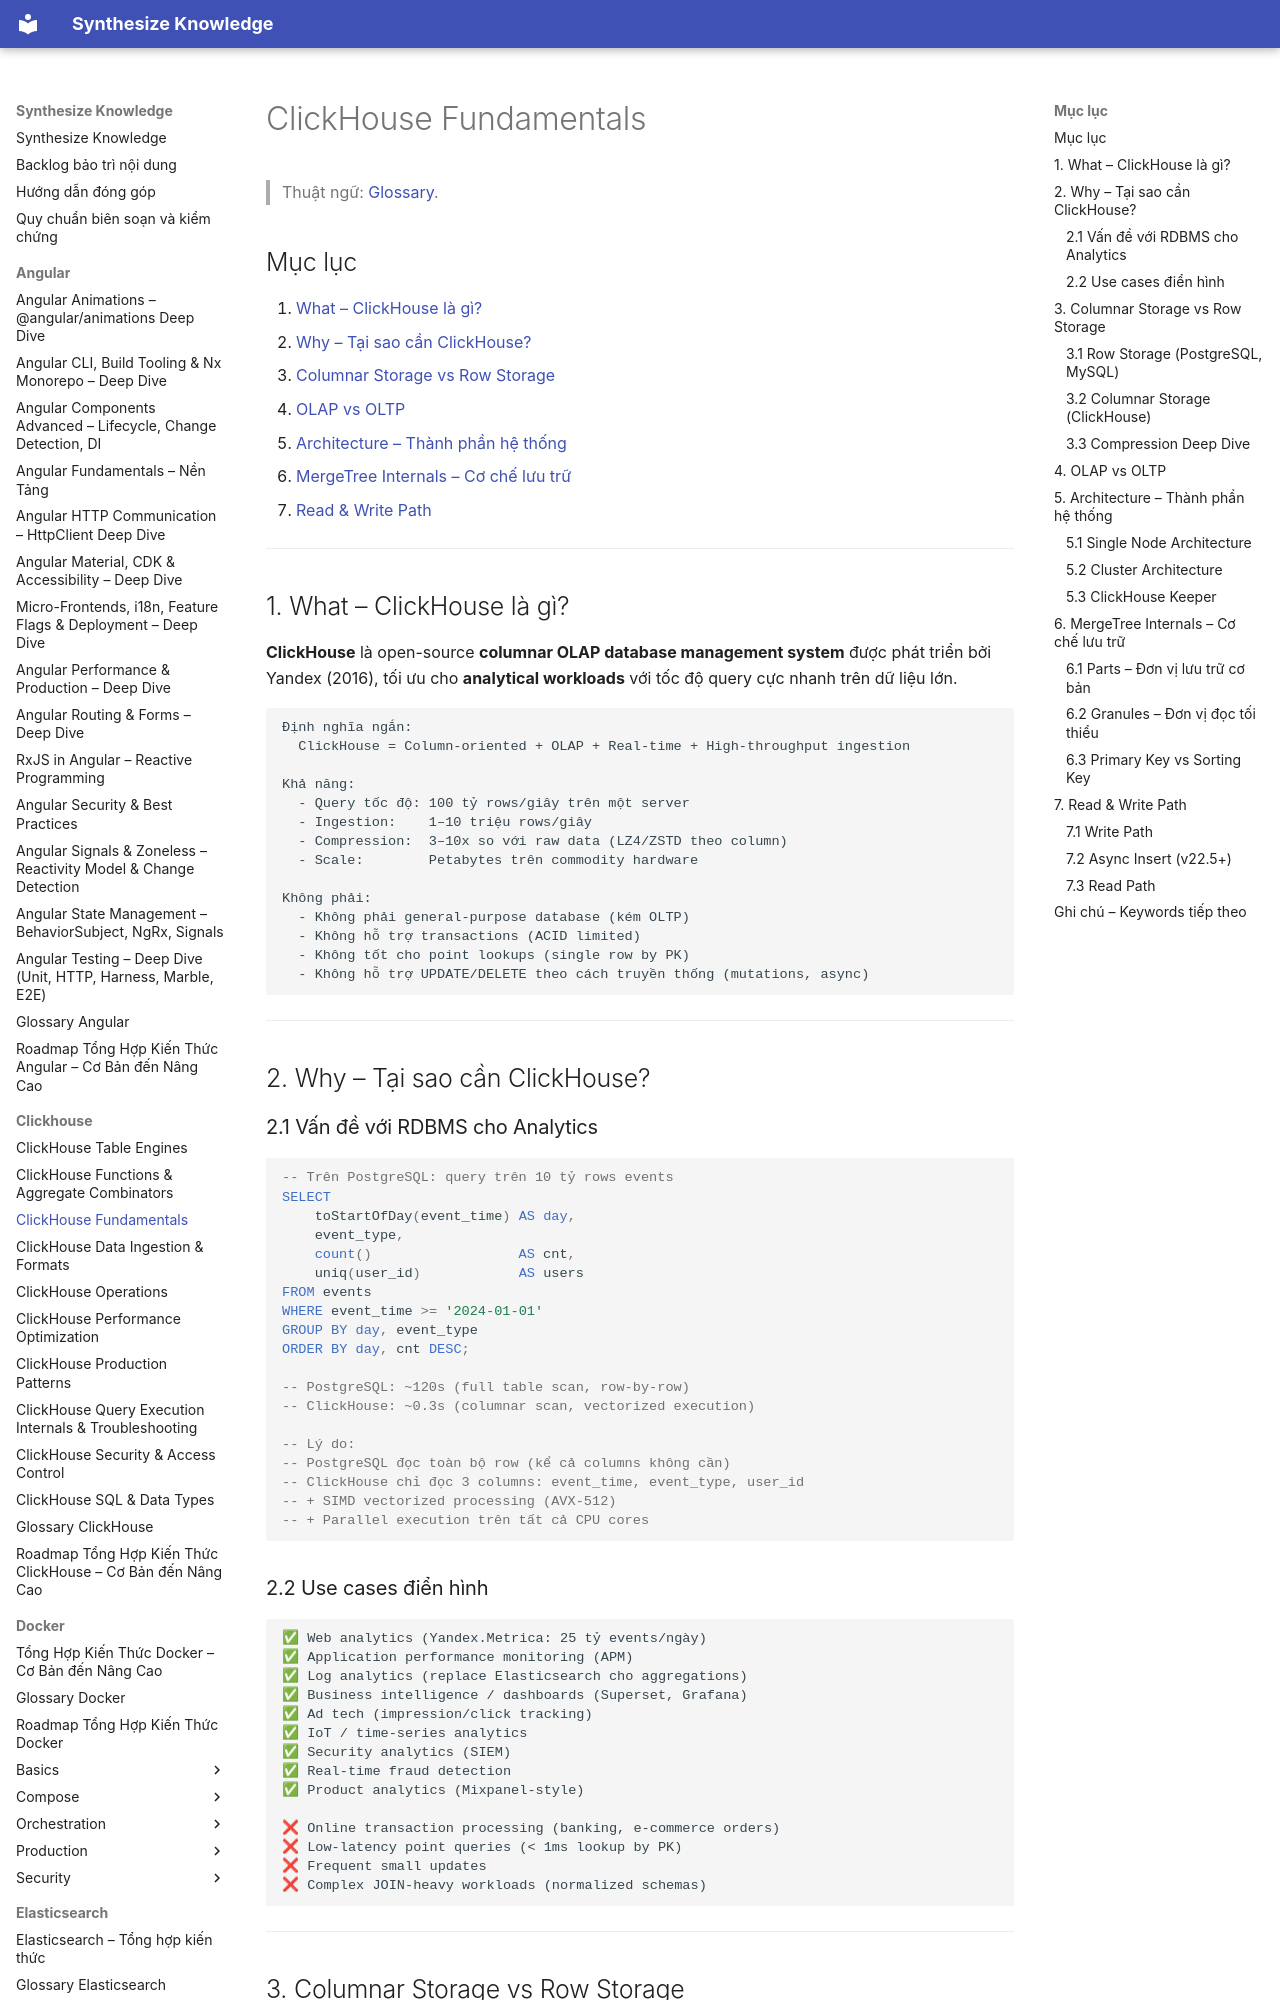

repository: hieutran2811/synthesize_knowledge · page: clickhouse/clickhouse_fundamentals/index.html · generator: mkdocs

---
title: "ClickHouse Fundamentals"
topic: clickhouse
level: mixed
review_status: needs_review
content_updated: null
last_verified: null
version_scope: "unspecified"
source_count: 0
---
# ClickHouse Fundamentals

> Thuật ngữ: [Glossary](glossary.md).

## Mục lục
1. [What – ClickHouse là gì?](#1-what--clickhouse-là-gì)
2. [Why – Tại sao cần ClickHouse?](#2-why--tại-sao-cần-clickhouse)
3. [Columnar Storage vs Row Storage](#3-columnar-storage-vs-row-storage)
4. [OLAP vs OLTP](#4-olap-vs-oltp)
5. [Architecture – Thành phần hệ thống](#5-architecture--thành-phần-hệ-thống)
6. [MergeTree Internals – Cơ chế lưu trữ](#6-mergetree-internals--cơ-chế-lưu-trữ)
7. [Read & Write Path](#7-read--write-path)

---

## 1. What – ClickHouse là gì?

**ClickHouse** là open-source **columnar OLAP database management system** được phát triển bởi Yandex (2016), tối ưu cho **analytical workloads** với tốc độ query cực nhanh trên dữ liệu lớn.

```
Định nghĩa ngắn:
  ClickHouse = Column-oriented + OLAP + Real-time + High-throughput ingestion
  
Khả năng:
  - Query tốc độ: 100 tỷ rows/giây trên một server
  - Ingestion:    1–10 triệu rows/giây
  - Compression:  3–10x so với raw data (LZ4/ZSTD theo column)
  - Scale:        Petabytes trên commodity hardware
  
Không phải:
  - Không phải general-purpose database (kém OLTP)
  - Không hỗ trợ transactions (ACID limited)
  - Không tốt cho point lookups (single row by PK)
  - Không hỗ trợ UPDATE/DELETE theo cách truyền thống (mutations, async)
```

---

## 2. Why – Tại sao cần ClickHouse?

### 2.1 Vấn đề với RDBMS cho Analytics

```sql
-- Trên PostgreSQL: query trên 10 tỷ rows events
SELECT
    toStartOfDay(event_time) AS day,
    event_type,
    count()                  AS cnt,
    uniq(user_id)            AS users
FROM events
WHERE event_time >= '2024-01-01'
GROUP BY day, event_type
ORDER BY day, cnt DESC;

-- PostgreSQL: ~120s (full table scan, row-by-row)
-- ClickHouse: ~0.3s (columnar scan, vectorized execution)

-- Lý do:
-- PostgreSQL đọc toàn bộ row (kể cả columns không cần)
-- ClickHouse chỉ đọc 3 columns: event_time, event_type, user_id
-- + SIMD vectorized processing (AVX-512)
-- + Parallel execution trên tất cả CPU cores
```

### 2.2 Use cases điển hình

```
✅ Web analytics (Yandex.Metrica: 25 tỷ events/ngày)
✅ Application performance monitoring (APM)
✅ Log analytics (replace Elasticsearch cho aggregations)
✅ Business intelligence / dashboards (Superset, Grafana)
✅ Ad tech (impression/click tracking)
✅ IoT / time-series analytics
✅ Security analytics (SIEM)
✅ Real-time fraud detection
✅ Product analytics (Mixpanel-style)

❌ Online transaction processing (banking, e-commerce orders)
❌ Low-latency point queries (< 1ms lookup by PK)
❌ Frequent small updates
❌ Complex JOIN-heavy workloads (normalized schemas)
```

---

## 3. Columnar Storage vs Row Storage
